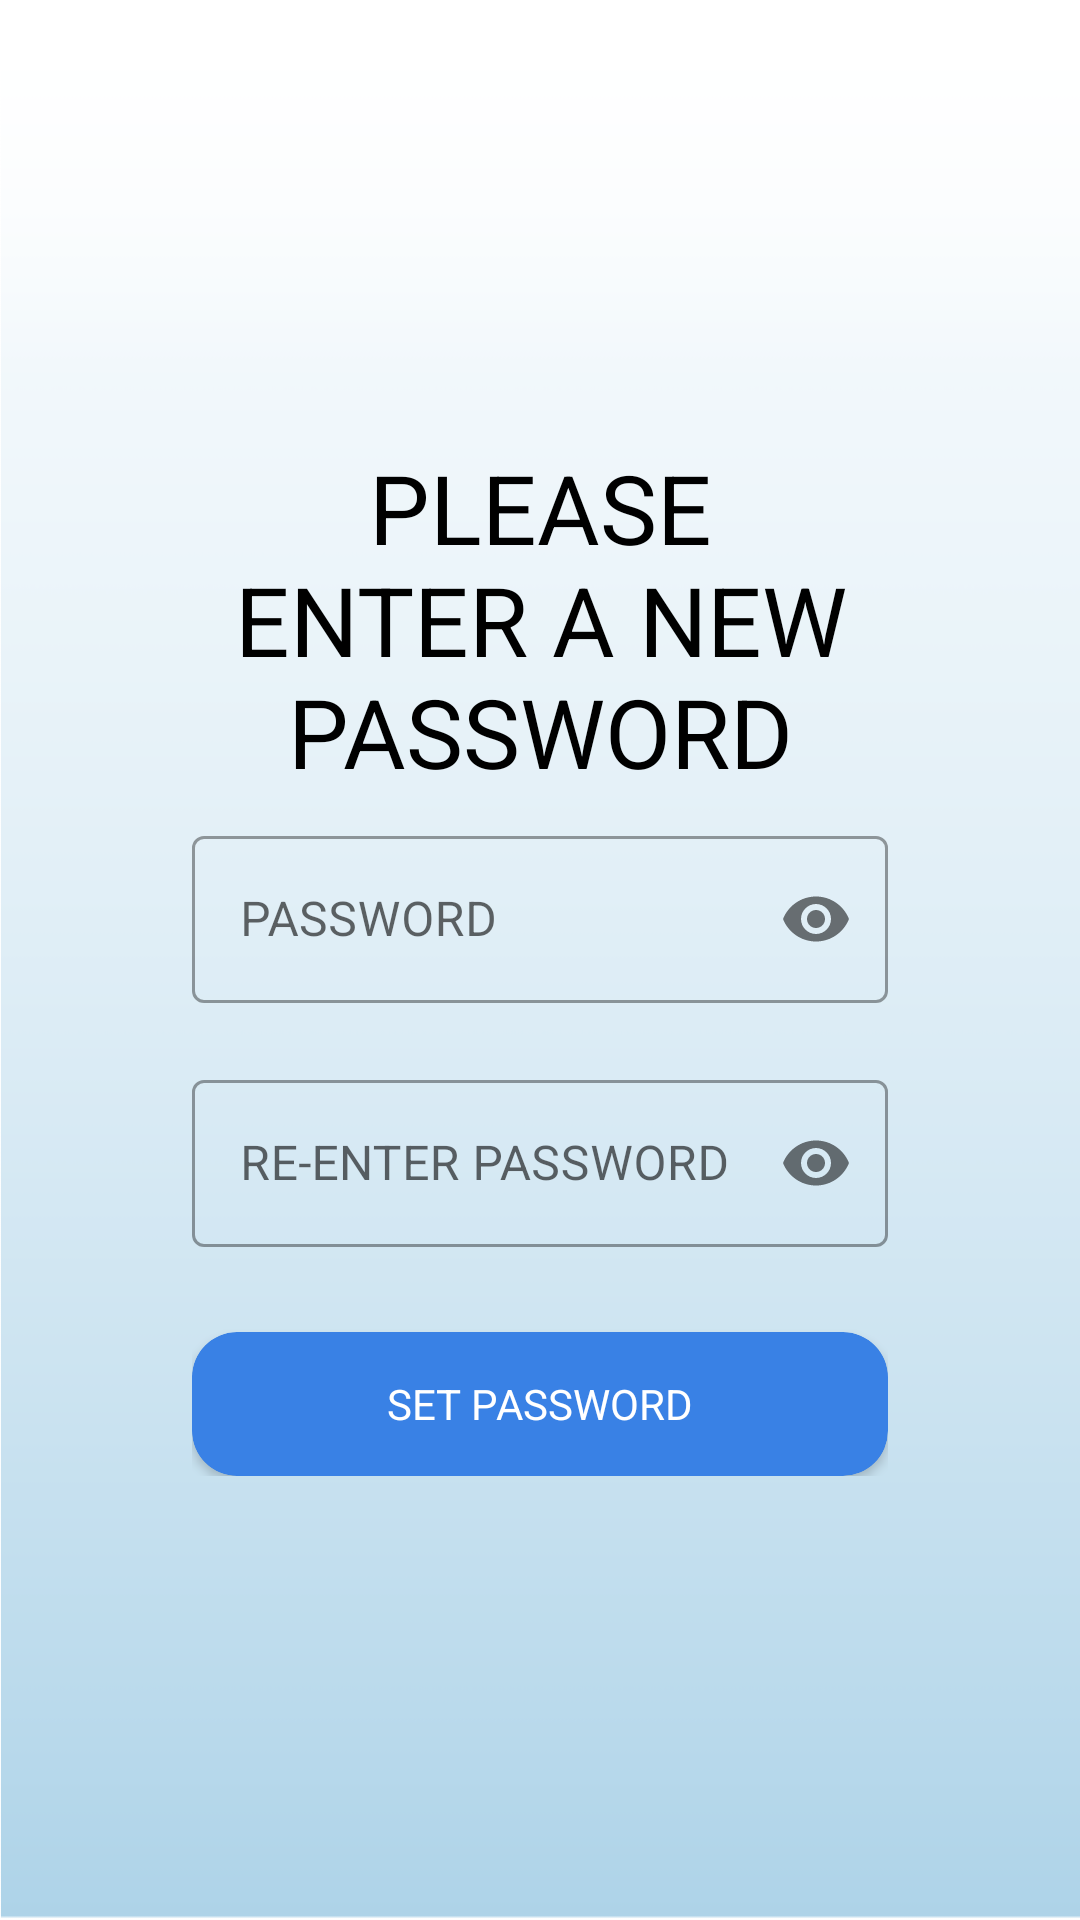

Android layout source for this screen:
<!-- AndroidManifest.xml: application theme Theme.StreetEfficient -->
<!-- res/layout/activity_new_password.xml -->
<?xml version="1.0" encoding="utf-8"?>
<RelativeLayout xmlns:android="http://schemas.android.com/apk/res/android"
    xmlns:app="http://schemas.android.com/apk/res-auto"
    xmlns:tools="http://schemas.android.com/tools"
    android:layout_width="match_parent"
    android:layout_height="match_parent"
    android:background="@drawable/div1"
    tools:context=".NewPassword">

    <LinearLayout
        android:layout_width="match_parent"
        android:layout_height="wrap_content"
        android:layout_centerInParent="true"
        android:orientation="vertical"
        android:padding="64dp">

        <TextView
            android:layout_width="wrap_content"
            android:layout_height="wrap_content"
            android:text="@string/please_enter_a_new_password"
            android:textAlignment="center"
            android:textColor="@color/black"
            android:textSize="32sp" />

        <com.google.android.material.textfield.TextInputLayout
            android:id="@+id/newpass_first"
            style="@style/Widget.MaterialComponents.TextInputLayout.OutlinedBox"
            android:layout_width="match_parent"
            android:layout_height="wrap_content"
            android:layout_marginTop="8dp"
            app:errorEnabled="true"
            app:passwordToggleEnabled="true">

            <com.google.android.material.textfield.TextInputEditText
                android:layout_width="match_parent"
                android:layout_height="wrap_content"
                android:hint="@string/password"
                android:inputType="textPassword" />
        </com.google.android.material.textfield.TextInputLayout>

        <com.google.android.material.textfield.TextInputLayout
            android:id="@+id/newpass_second"
            style="@style/Widget.MaterialComponents.TextInputLayout.OutlinedBox"
            android:layout_width="match_parent"
            android:layout_height="wrap_content"
            app:errorEnabled="true"
            app:passwordToggleEnabled="true">

            <com.google.android.material.textfield.TextInputEditText
                android:layout_width="match_parent"
                android:layout_height="wrap_content"
                android:hint="@string/re_enter_password"
                android:inputType="textPassword" />
        </com.google.android.material.textfield.TextInputLayout>

        <androidx.cardview.widget.CardView
            android:id="@+id/newpass_btn"
            android:clickable="true"
            android:layout_width="match_parent"
            android:layout_height="wrap_content"
            android:layout_marginTop="8dp"
            android:clipToPadding="false"
            android:focusable="true"
            android:foreground="?android:attr/selectableItemBackground"
            android:text="@string/set_password"
            app:cardBackgroundColor="@color/colorPrimary"
            app:cardCornerRadius="15dp">

            <RelativeLayout
                android:layout_width="match_parent"
                android:layout_height="wrap_content">

                <TextView
                    android:layout_width="wrap_content"
                    android:layout_height="wrap_content"
                    android:layout_centerInParent="true"
                    android:text="@string/set_password"
                    android:textColor="@color/white" />

                <ProgressBar
                    android:id="@+id/progress_bar"
                    android:layout_width="wrap_content"
                    android:layout_height="wrap_content"
                    android:layout_alignParentEnd="true"
                    android:layout_marginEnd="8dp"
                    android:indeterminateTint="@color/white"
                    android:visibility="invisible" />

            </RelativeLayout>

        </androidx.cardview.widget.CardView>

    </LinearLayout>

</RelativeLayout>
<!-- resources referenced by this layout -->
<resources>
  <color name="black">#FF000000</color>
  <color name="colorPrimary">#3981E5</color>
  <color name="white">#FFFFFFFF</color>
  <!-- drawable div1: png bitmap (drawable, 9257 bytes) -->
  <string name="password">PASSWORD</string>
  <string name="please_enter_a_new_password">PLEASE ENTER A NEW PASSWORD</string>
  <string name="re_enter_password">RE-ENTER PASSWORD</string>
  <string name="set_password">SET PASSWORD</string>
  <style name="Theme.StreetEfficient" parent="Theme.MaterialComponents.Light.NoActionBar">
          
          <item name="colorPrimary">#427DD0</item>
          <item name="colorPrimaryDark">#0F69E6</item>
          <item name="colorPrimaryVariant">@color/purple_700</item>
          <item name="colorOnPrimary">@color/white</item>
          
          <item name="colorSecondary">@color/teal_200</item>
          <item name="colorSecondaryVariant">@color/teal_700</item>
          <item name="colorOnSecondary">@color/black</item>
          
          <item name="android:statusBarColor">#0F69E6</item>
          
          <item name="windowActionBar">false</item>
          <item name="windowNoTitle">true</item>
          <item name="snackbarStyle">@style/snackbar_style</item>
      </style>
  <color name="purple_700">#FF3700B3</color>
  <color name="teal_200">#FF03DAC5</color>
  <color name="teal_700">#FF018786</color>
  <style name="snackbar_style" parent="@style/Widget.MaterialComponents.Snackbar">
          
          <item name="backgroundTint">#427DD0</item>
      </style>
</resources>
